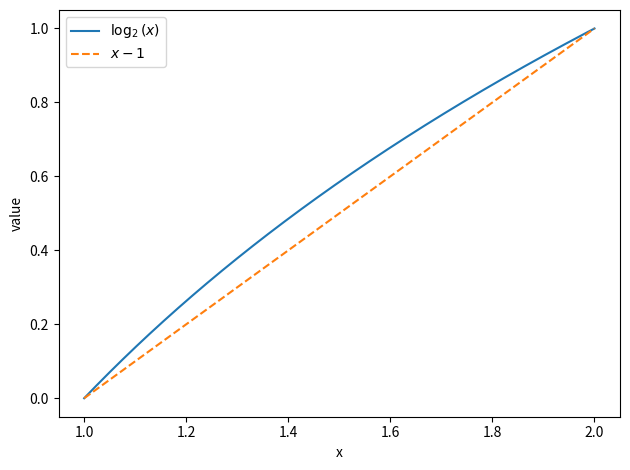

Reproduce this figure in Python. (Note: this script raises an exception after producing the figure.)
import numpy as np
import matplotlib.pyplot as plt

x = np.linspace(1.0, 2.0, 500)
plt.plot(x, np.log2(x), label=r"$\log_2(x)$")
plt.plot(x, x - 1, "--", label=r"$x - 1$")
plt.legend()
plt.xlabel("x")
plt.ylabel("value")
plt.tight_layout()
plt.savefig("../media/log2.png", dpi=150)
